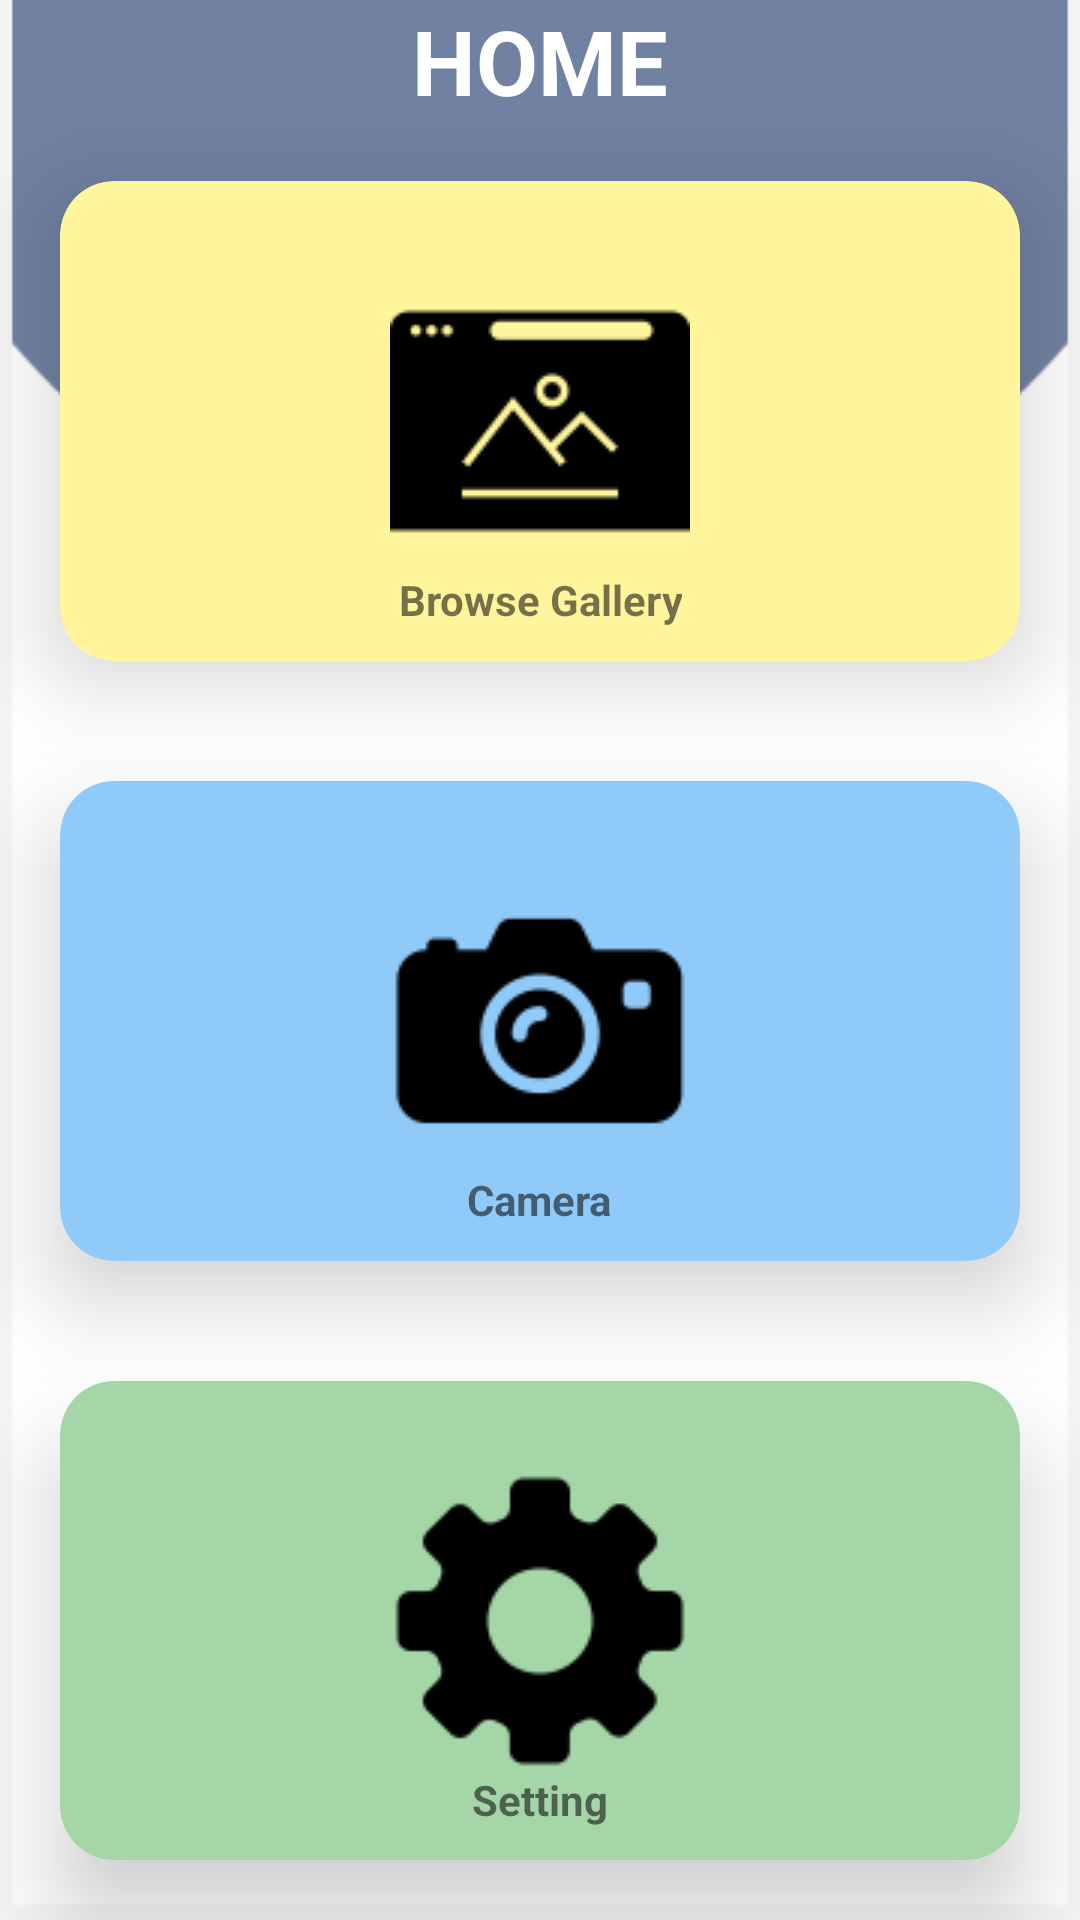

Write the Android layout XML for this screen, with the resource values it uses.
<!-- AndroidManifest.xml: application theme Theme.ObjectDetector -->
<!-- res/layout/fragment_home.xml -->
<?xml version="1.0" encoding="utf-8"?>
<RelativeLayout xmlns:android="http://schemas.android.com/apk/res/android"
    xmlns:app="http://schemas.android.com/apk/res-auto"
    xmlns:tools="http://schemas.android.com/tools"
    android:layout_width="match_parent"
    android:layout_height="match_parent"
    android:background="@drawable/home"
    tools:context=".HomeFragment">
<TextView
    android:id="@+id/title_view"
    android:layout_width="wrap_content"
    android:layout_height="wrap_content"
    android:layout_centerHorizontal="true"
    android:text="HOME"
    android:textColor="#fff"
    android:textSize="30sp"
    android:textStyle="bold"
    />

    <GridLayout
        android:layout_width="match_parent"
        android:layout_height="match_parent"
        android:layout_below="@+id/title_view"
        android:rowCount="3"
        android:columnCount="1"
        >

        <androidx.cardview.widget.CardView
            android:id="@+id/cardGallery"
            android:layout_width="wrap_content"
            android:layout_height="wrap_content"
            android:layout_row="0"
            android:layout_rowWeight="1"
            android:layout_column="0"
            android:layout_columnWeight="1"
            android:layout_gravity="fill"
            android:layout_margin="20dp"
            android:clickable="true"
            app:cardBackgroundColor="#FFF59D"
            app:cardCornerRadius="18dp"
            app:cardElevation="18dp">

            <LinearLayout
                android:layout_width="wrap_content"
                android:layout_height="wrap_content"
                android:layout_gravity="center_horizontal|clip_horizontal"
                android:gravity="center"
                android:orientation="vertical">

                <ImageView
                    android:layout_width="wrap_content"
                    android:layout_height="wrap_content"
                    android:layout_marginTop="30dp"
                    android:src="@drawable/gallery" />

                <TextView
                    android:layout_width="wrap_content"
                    android:layout_height="wrap_content"
                    android:text="Browse Gallery"
                    android:textAlignment="center"
                    android:textStyle="bold" />
            </LinearLayout>
        </androidx.cardview.widget.CardView>

        <androidx.cardview.widget.CardView
            android:id="@+id/cardCamera"
            android:layout_width="wrap_content"
            android:layout_height="wrap_content"
            android:layout_row="1"
            android:layout_rowWeight="1"
            android:layout_column="0"
            android:layout_columnWeight="1"
            android:layout_gravity="fill"
            android:layout_margin="20dp"
            android:clickable="true"
            app:cardBackgroundColor="#90CAF9"
            app:cardCornerRadius="18dp"
            app:cardElevation="18dp">

            <LinearLayout
                android:layout_width="wrap_content"
                android:layout_height="wrap_content"
                android:layout_gravity="center_horizontal|clip_horizontal"
                android:gravity="center"
                android:orientation="vertical">

                <ImageView
                    android:layout_width="wrap_content"
                    android:layout_height="wrap_content"
                    android:layout_marginTop="30dp"
                    android:src="@drawable/camera" />

                <TextView
                    android:layout_width="wrap_content"
                    android:layout_height="wrap_content"
                    android:text="Camera"
                    android:textAlignment="center"
                    android:textStyle="bold" />
            </LinearLayout>
        </androidx.cardview.widget.CardView>

        <androidx.cardview.widget.CardView
            android:id="@+id/cardSettings"
            android:layout_width="wrap_content"
            android:layout_height="wrap_content"
            android:layout_row="2"
            android:layout_rowWeight="1"
            android:layout_column="0"
            android:layout_columnWeight="1"
            android:layout_gravity="fill"
            android:layout_margin="20dp"
            android:clickable="true"
            app:cardBackgroundColor="#A5D6A7"
            app:cardCornerRadius="18dp"
            app:cardElevation="18dp">

            <LinearLayout
                android:layout_width="wrap_content"
                android:layout_height="wrap_content"
                android:layout_gravity="center_horizontal|clip_horizontal"
                android:gravity="center"
                android:orientation="vertical">

                <ImageView
                    android:layout_width="wrap_content"
                    android:layout_height="wrap_content"
                    android:layout_marginTop="30dp"
                    android:src="@drawable/setting"

                    />

                <TextView
                    android:layout_width="wrap_content"
                    android:layout_height="wrap_content"
                    android:text="Setting"
                    android:textAlignment="center"
                    android:textStyle="bold" />
            </LinearLayout>
        </androidx.cardview.widget.CardView>




    </GridLayout>


</RelativeLayout>
<!-- resources referenced by this layout -->
<resources>
  <!-- drawable camera: png bitmap (drawable, 3908 bytes) -->
  <!-- drawable gallery: png bitmap (drawable, 2856 bytes) -->
  <!-- drawable home: png bitmap (drawable, 6066 bytes) -->
  <!-- drawable setting: png bitmap (drawable, 3935 bytes) -->
  <style name="Theme.ObjectDetector" parent="Theme.MaterialComponents.DayNight.NoActionBar.Bridge">
          
          <item name="colorPrimary">@color/purple_500</item>
          <item name="colorPrimaryVariant">@color/purple_700</item>
          <item name="colorOnPrimary">@color/white</item>
          
          <item name="colorSecondary">@color/teal_200</item>
          <item name="colorSecondaryVariant">@color/teal_700</item>
          <item name="colorOnSecondary">@color/black</item>
          
          <item name="android:statusBarColor" tools:targetApi="l">?attr/colorPrimaryVariant</item>
          
      </style>
  <!-- not gathered from this repository: default colours our renderer supplied (Android Studio template values) -->
  <color name="purple_500">#FF6200EE</color>
  <color name="purple_700">#FF3700B3</color>
  <color name="teal_200">#FF03DAC5</color>
  <color name="teal_700">#FF018786</color>
  <color name="black">#FF000000</color>
  <color name="white">#FFFFFFFF</color>
</resources>
